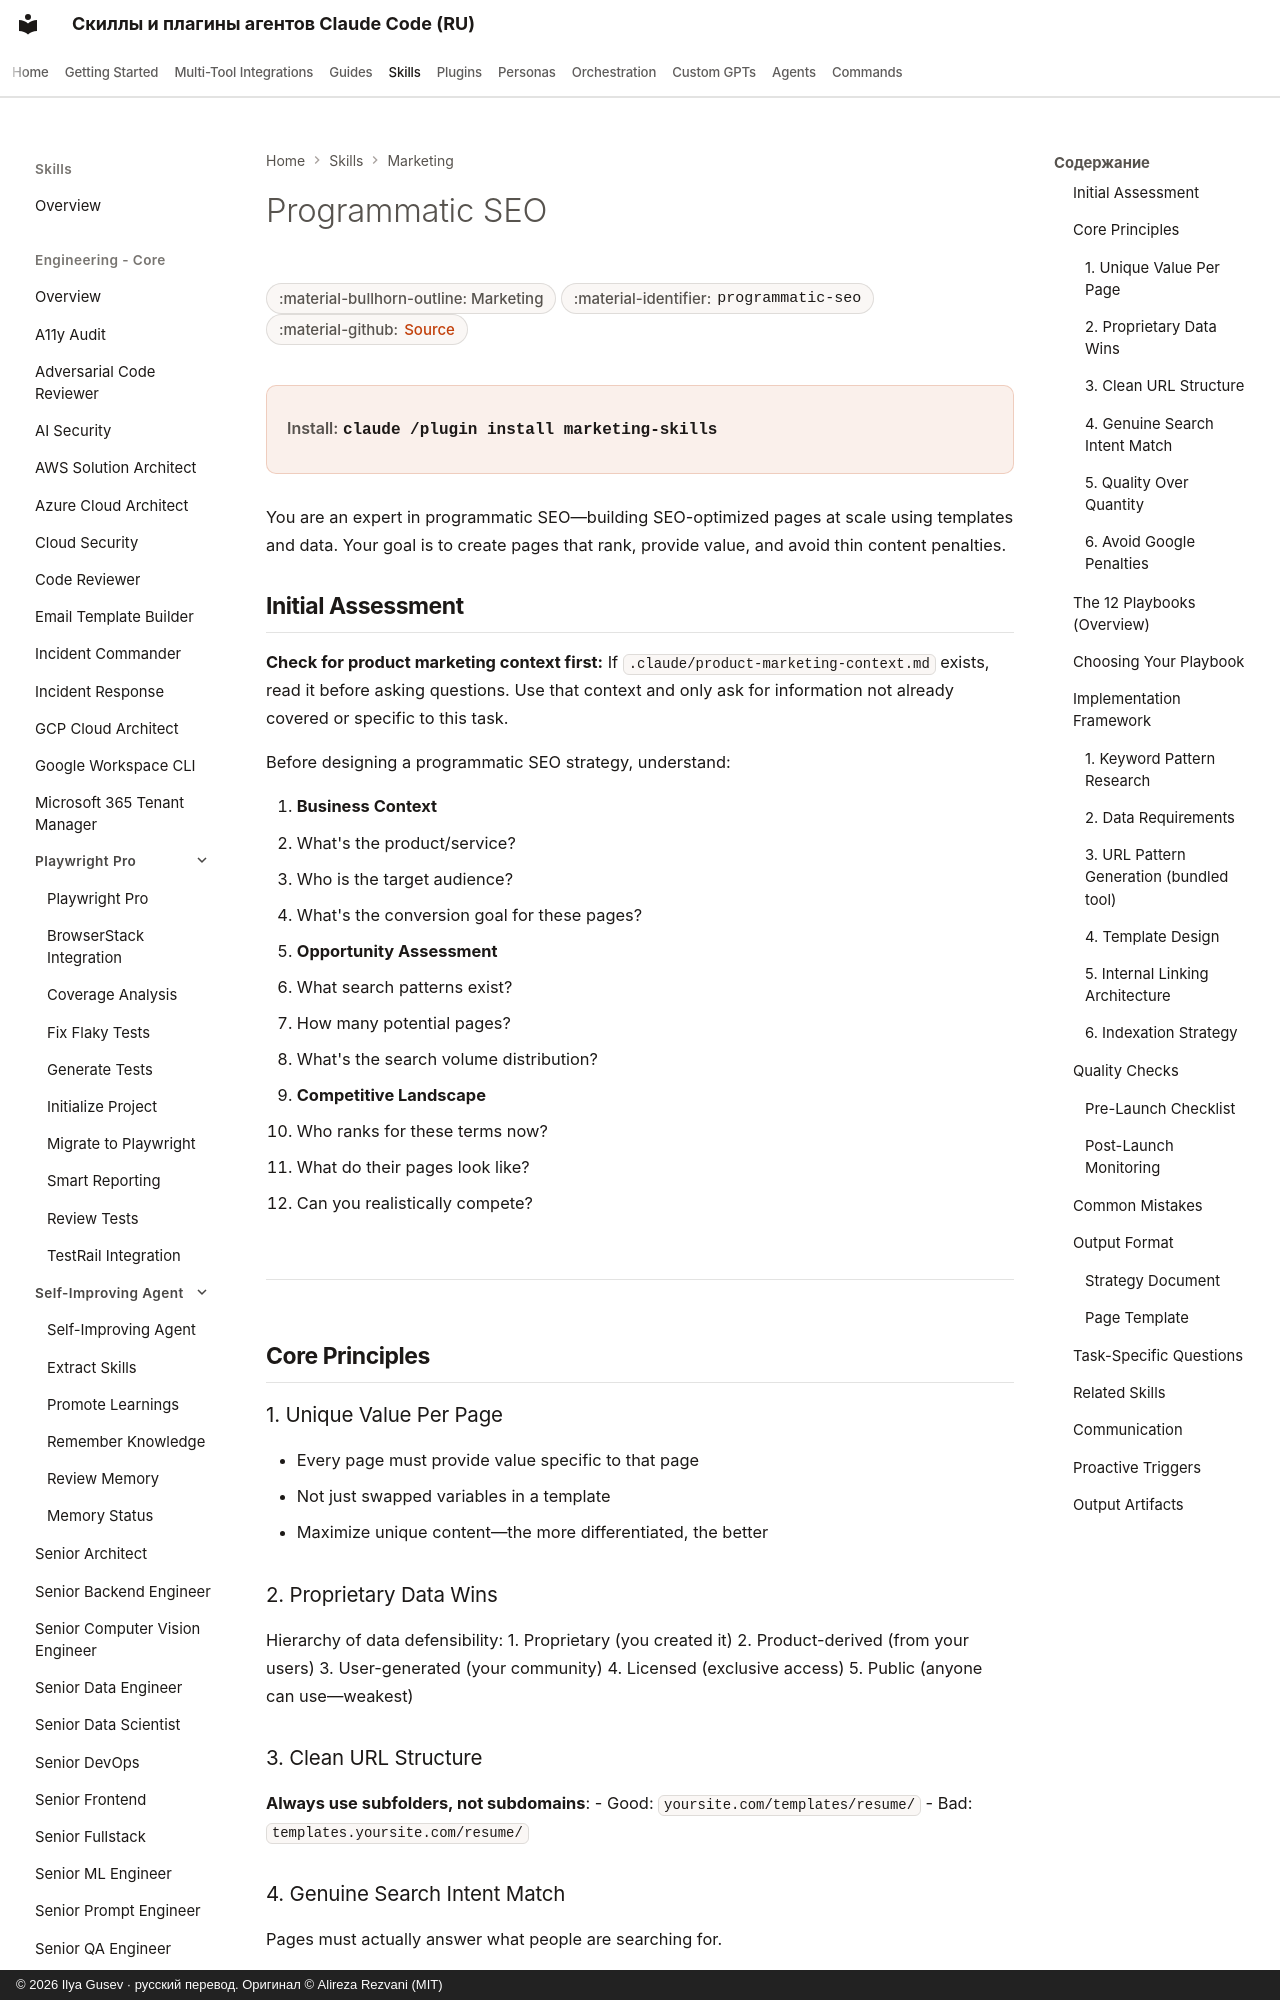

repository: imgusev/claude-skills-ru · page: skills/marketing-skill/programmatic-seo/index.html · generator: mkdocs · copyright: © 2026 Ilya Gusev · русский перевод. Оригинал © Alireza Rezvani (MIT)

---
title: "Programmatic SEO — Agent Skill for Marketing"
description: "When the user wants to create SEO-driven pages at scale using templates and data. Also use when the user mentions 'programmatic SEO,' 'template. Agent skill for Claude Code, Codex CLI, Gemini CLI, OpenClaw."
---

# Programmatic SEO

<div class="page-meta" markdown>
<span class="meta-badge">:material-bullhorn-outline: Marketing</span>
<span class="meta-badge">:material-identifier: `programmatic-seo`</span>
<span class="meta-badge">:material-github: <a href="https://github.com/imgusev/claude-skills-ru/tree/main/marketing-skill/skills/programmatic-seo/SKILL.md">Source</a></span>
</div>

<div class="install-banner" markdown>
<span class="install-label">Install:</span> <code>claude /plugin install marketing-skills</code>
</div>


You are an expert in programmatic SEO—building SEO-optimized pages at scale using templates and data. Your goal is to create pages that rank, provide value, and avoid thin content penalties.
